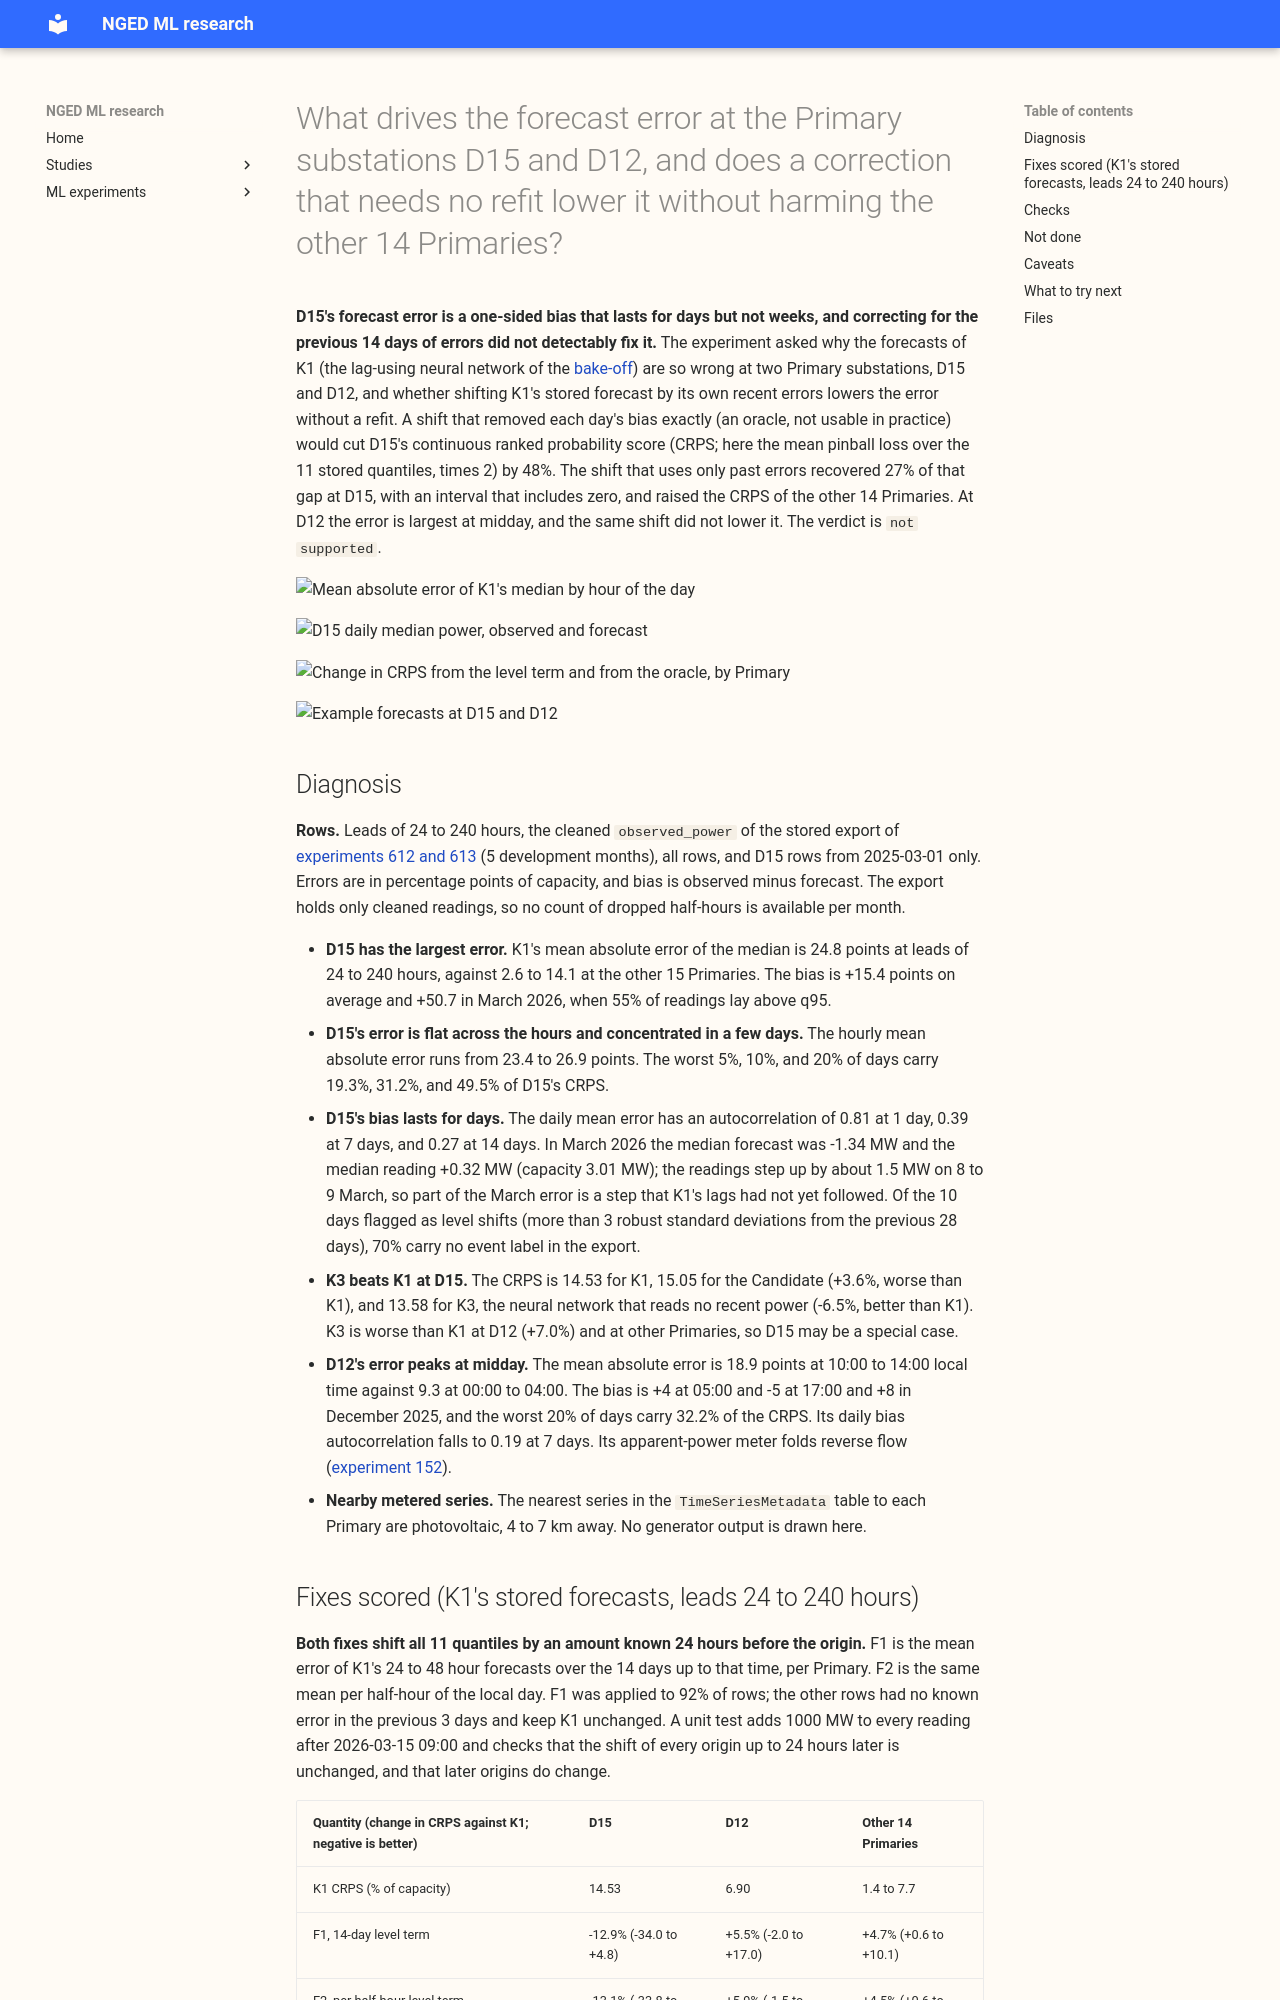

repository: openclimatefix/nged-ml-research · page: ml-experiments/00641-d15-d12-error-diagnosis-and-cheapest-fixes/result/index.html · generator: mkdocs

---
id: "00641"
slug: d15-d12-error-diagnosis-and-cheapest-fixes
title: >-
  What drives the forecast error at the Primary substations D15 and D12, and does a correction that
  needs no refit lower it without harming the other 14 Primaries?
theme: production-reference-and-best-guess
also_relevant_to:
  - lagged-power-and-error-correction
status: finished
verdict: not supported
kind: other
protocol: demand-v2
date: 2026-11-07
size: >-
  Medium. (1) Stores new tables and, for a fix that refits, new network weights and forecasts in
  this experiment's private folder only. (2) More than one defensible design: the fix list is
  chosen after the diagnosis. (3) Spans code from experiments 612 to 614 whose callers cannot be
  named without searching, only if a fix refits; a fix that acts on stored forecasts has no such
  callers. (4) Touches no serving path and no degradation rule. (5) Changes no contract. One Sonnet
  plan review, one Sonnet code review before the first scored run, one Sonnet prose review.
hypothesis: >-
  Most of K1's excess error at D15 and D12 sits in a small number of multi-day level shifts
  (unlabelled transfers) at D15 and in a midday peak at D12, so a per-Primary level correction at
  D15 and a midday-aware correction at D12 lower their CRPS, rather than the error being spread
  evenly as noise no forecast could remove.
prediction: >-
  Written before any new score is read; the first look at the stored forecasts (below) motivated
  it. P1: at D15, at least half of K1's development-month absolute error sits on at most 20% of
  days, and those days have a one-sided bias of the median that is flat across the hours of the
  day. P2: at D12, absolute error at 10:00 to 15:00 local time is at least twice the night error,
  and the midday bias is larger in winter than in June. P3: the best of the tested fixes lowers
  pooled CRPS at its target Primary by at least 5%. P4: no fix raises the pooled CRPS of the other
  14 Primaries by more than 1%.
decision_rule: >-
  Judged per Primary, not pooled. `supported`: the 95% interval of the CRPS difference to K1, over
  week-long blocks, excludes zero with a gain of at least 5% at the target Primary, and the CRPS of
  the other 14 Primaries does not rise by more than 1%. `small gain`: the interval excludes zero with
  a gain under 5%. `not supported`: otherwise, including harm. One trailing window (14 days) is
  tested and no other. A correction for a forecast issued at origin T uses only errors at valid
  times up to T minus 24 hours.
benchmark: >-
  K1's stored forecasts (the control), the Candidate and K3 from the same export, on the same rows.
row_set_id: export_dev_months_lead_24_240_all_rows
metric: >-
  CRPS, MAE of the median, q05-q95 coverage, and q01, q05, q95, and q99 pinball loss and coverage,
  in percent of capacity, at leads 24 to 240 hours.
best_arm: >-
  None. The 14-day level term changes D15's CRPS by -12.9% (95% interval -34.0% to +4.8%) and D12's
  by +5.5% (-2.0% to +17.0%), and raises the CRPS of the other 14 Primaries by 4.7% (0.6% to 10.1%).
headline: >-
  At D15, K1's median forecast sat 50.7 percentage points of capacity below the readings in March
  2026, and removing each day's bias would cut D15's CRPS by 48%. A level term built from the
  previous 14 days of errors recovered 27% of that gap with an interval that includes zero, and it
  raised the CRPS of the other 14 Primaries.
take_home_message: >-
  D15's forecast error is a one-sided bias that lasts for days but not weeks: in March 2026 K1's
  median forecast was about 1.3 MW below the median reading. Correcting the forecast with the
  previous 14 days of errors recovered about a quarter of the possible gain at D15, with an interval
  that includes zero, and made the other 14 Primaries worse. The cause of the offset has to be found
  before it can be fixed. D12's error is largest at midday, twice its night error, and the same
  correction did not lower it.
lessons: >-
  A trailing correction recovers little of an error that changes within days. The lag-free
  neural network (K3) scored 6.5% better than K1 at D15 (interval -11.5% to -1.7%), which suggests,
  but does not show, that K1's power lags carry part of the offset; D15 was chosen after the fact.
advice:
  - >-
    Do not rely on a trailing 14-day level term for D15: it did not separate from zero there and
    raised the other 14 Primaries' CRPS by 4.7% (table of fixes).
  - >-
    Find out why K1's median forecast is far below the readings at D15 in March 2026 before testing
    a fix; compare K3 against K1 with an interval (diagnosis, D15).
  - >-
    Measure D12's midday error against the sunshine and the fold of its apparent-power reading
    before choosing a fix; this experiment did not run that test (diagnosis, D12).
production_status: not-for-production
adopted_in: none
---

**D15's forecast error is a one-sided bias that lasts for days but not weeks, and correcting for the
previous 14 days of errors did not detectably fix it.** The experiment asked why the forecasts of K1
(the lag-using neural network of the
[bake-off](https://openclimatefix.github.io/nged-ml-research/ml-experiments/00620-bakeoff-final-test-demand-networks-at-primaries/result/))
are so wrong at two Primary substations, D15 and D12, and whether shifting K1's stored forecast by
its own recent errors lowers the error without a refit. A shift that removed each day's bias exactly
(an oracle, not usable in practice) would cut D15's continuous ranked probability score (CRPS; here
the mean pinball loss over the 11 stored quantiles, times 2) by 48%. The shift that uses only past
errors recovered 27% of that gap at D15, with an interval that includes zero, and raised the CRPS of
the other 14 Primaries. At D12 the error is largest at midday, and the same shift did not lower it.
The verdict is `not supported`.

![Mean absolute error of K1's median by hour of the day](fig_error_by_hour.svg)

![D15 daily median power, observed and forecast](fig_d15_daily_level.svg)

![Change in CRPS from the level term and from the oracle, by Primary](fig_fix_by_primary.svg)

![Example forecasts at D15 and D12](fig_examples.svg)
